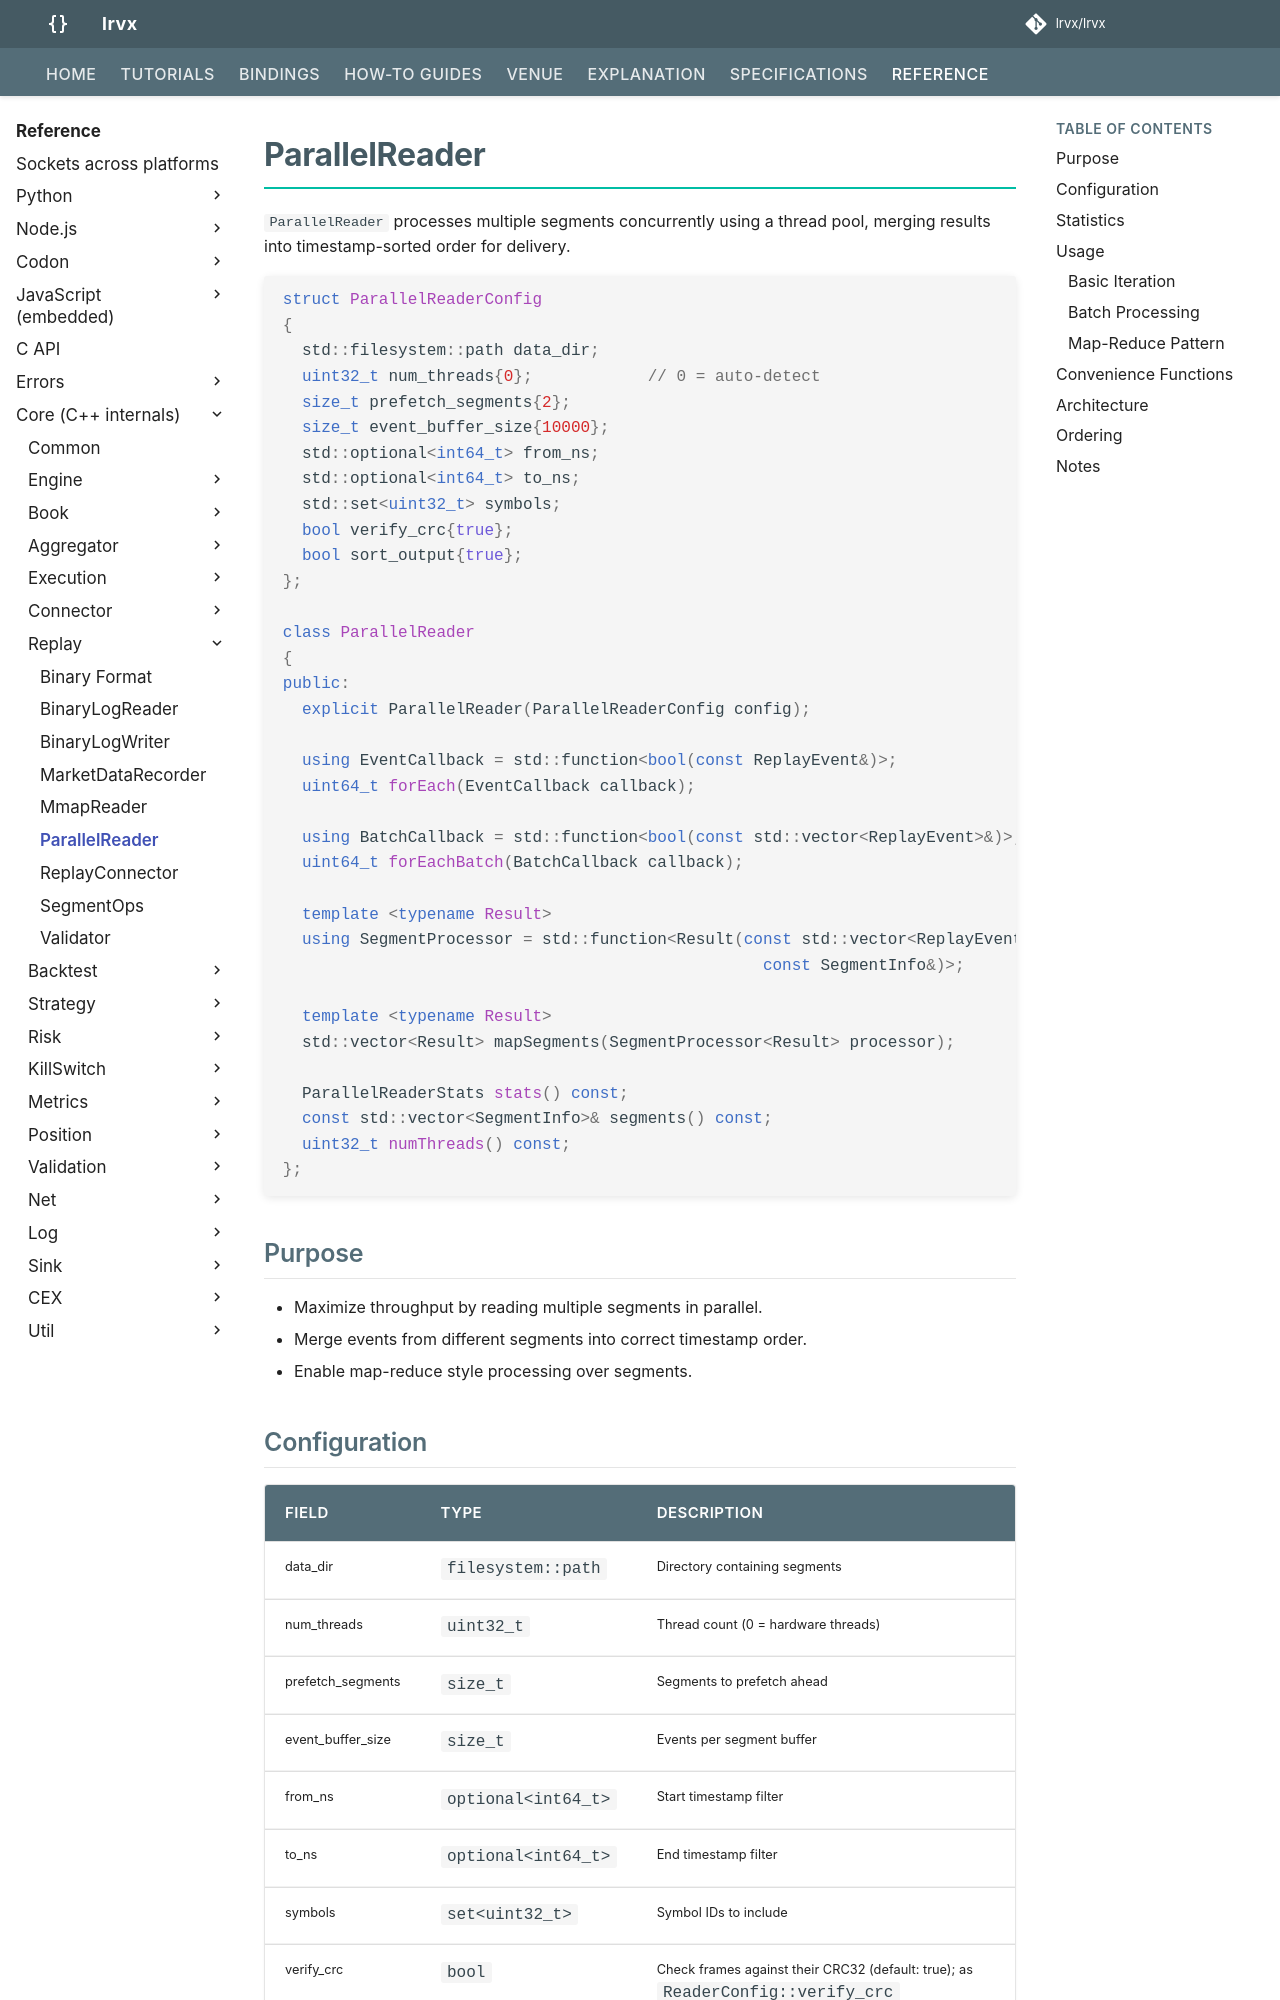

repository: lrvx/lrvx · page: reference/api/replay/parallel_reader/index.html · generator: mkdocs

# ParallelReader

`ParallelReader` processes multiple segments concurrently using a thread pool, merging results into timestamp-sorted order for delivery.

```cpp
struct ParallelReaderConfig
{
  std::filesystem::path data_dir;
  uint32_t num_threads{0};            // 0 = auto-detect
  size_t prefetch_segments{2};
  size_t event_buffer_size{10000};
  std::optional<int64_t> from_ns;
  std::optional<int64_t> to_ns;
  std::set<uint32_t> symbols;
  bool verify_crc{true};
  bool sort_output{true};
};

class ParallelReader
{
public:
  explicit ParallelReader(ParallelReaderConfig config);

  using EventCallback = std::function<bool(const ReplayEvent&)>;
  uint64_t forEach(EventCallback callback);

  using BatchCallback = std::function<bool(const std::vector<ReplayEvent>&)>;
  uint64_t forEachBatch(BatchCallback callback);

  template <typename Result>
  using SegmentProcessor = std::function<Result(const std::vector<ReplayEvent>&,
                                                  const SegmentInfo&)>;

  template <typename Result>
  std::vector<Result> mapSegments(SegmentProcessor<Result> processor);

  ParallelReaderStats stats() const;
  const std::vector<SegmentInfo>& segments() const;
  uint32_t numThreads() const;
};
```

## Purpose

* Maximize throughput by reading multiple segments in parallel.
* Merge events from different segments into correct timestamp order.
* Enable map-reduce style processing over segments.
